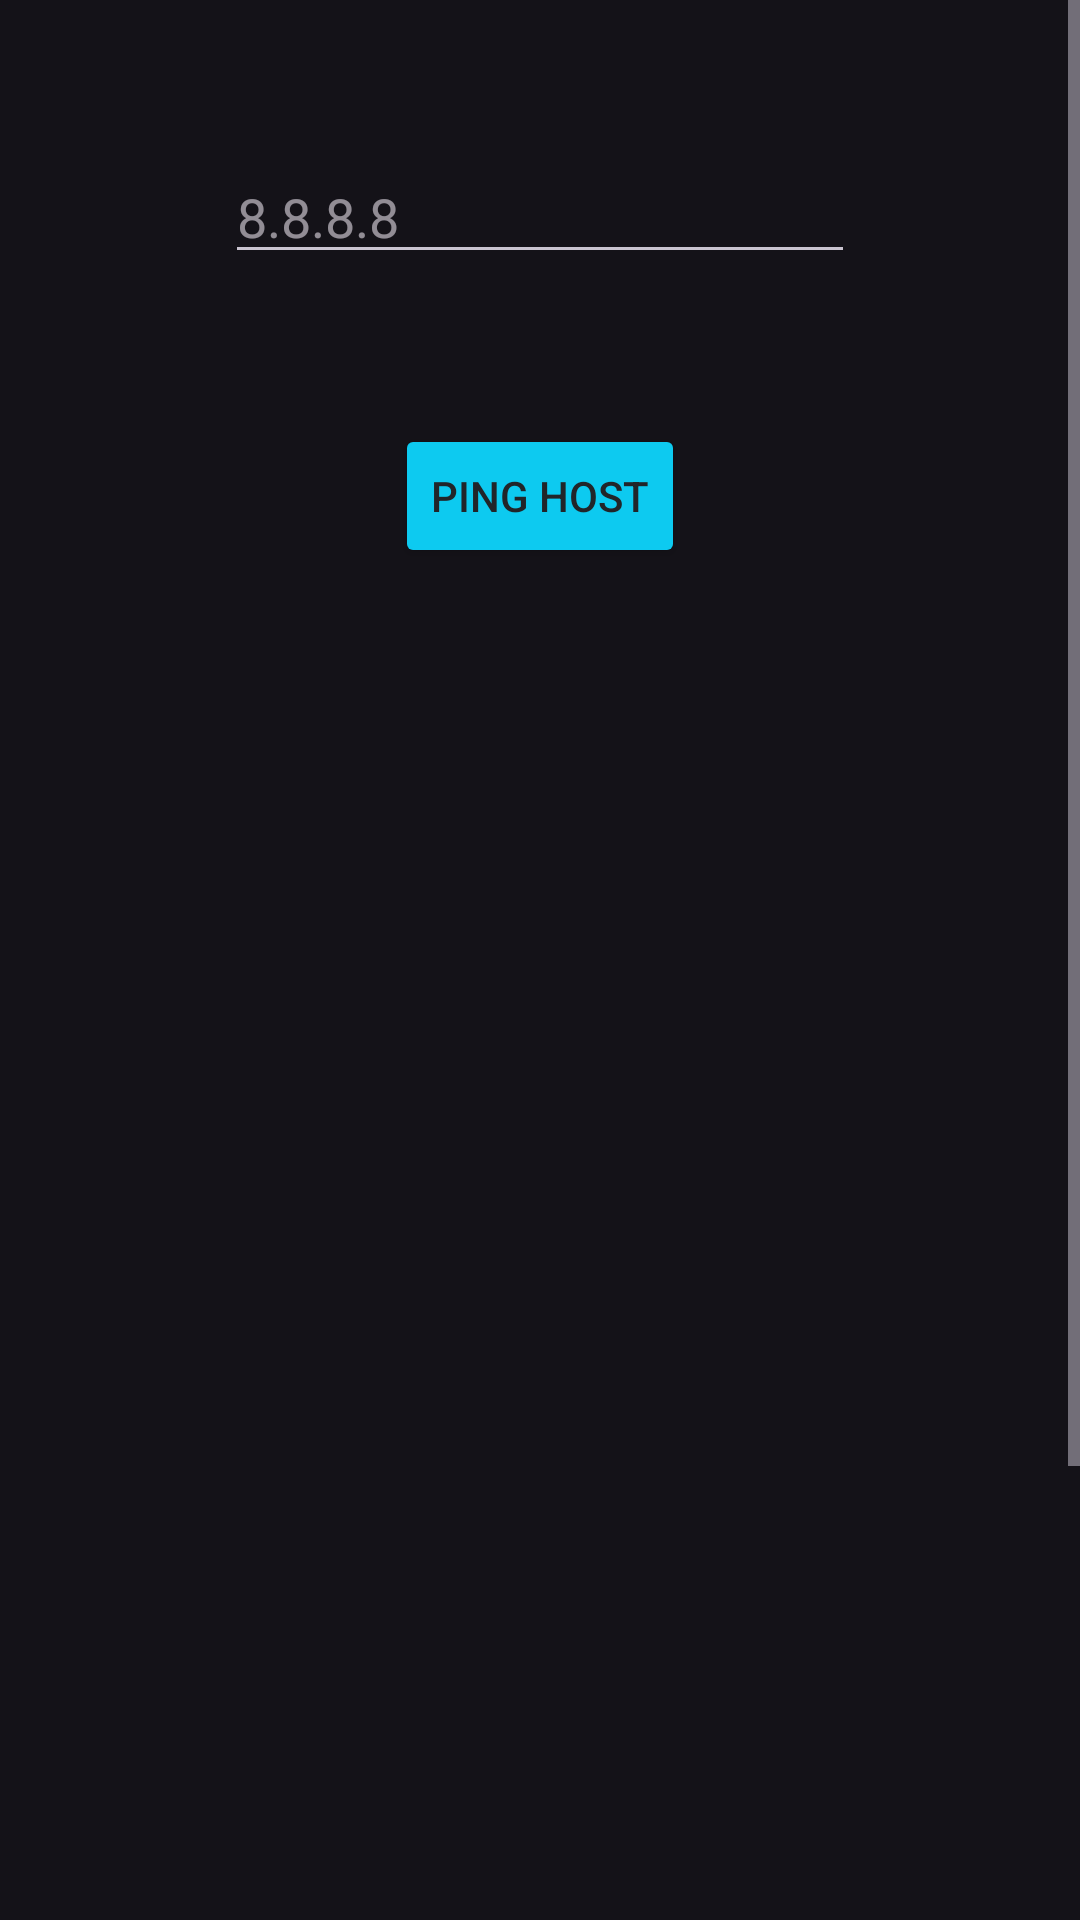

This screen was rendered from an Android layout file. Write that file and the resources it references.
<!-- AndroidManifest.xml: activity theme Theme.Andronmaping.NoActionBar -->
<!-- res/layout/activity_ping.xml -->
<?xml version="1.0" encoding="utf-8"?>
<LinearLayout xmlns:android="http://schemas.android.com/apk/res/android"
    xmlns:app="http://schemas.android.com/apk/res-auto"
    xmlns:tools="http://schemas.android.com/tools"
    android:layout_width="match_parent"
    android:layout_height="match_parent"
    android:gravity="center"
    android:orientation="vertical"
    android:background="@color/back">

    <ScrollView
        android:layout_width="match_parent"
        android:layout_height="match_parent">

        <LinearLayout
            android:layout_width="match_parent"
            android:layout_height="match_parent"
            android:gravity="center"
            android:orientation="vertical">

            <EditText
                android:id="@+id/enter"
                android:layout_width="wrap_content"
                android:layout_height="wrap_content"
                android:ems="10"
                android:hint="8.8.8.8"
                android:inputType="textPersonName"
                android:textColor="#00E5FF"
                android:layout_marginTop="50dp"
                app:layout_constraintBottom_toBottomOf="parent"
                app:layout_constraintEnd_toEndOf="parent"
                app:layout_constraintHorizontal_bias="0.567"
                app:layout_constraintStart_toStartOf="parent"
                app:layout_constraintTop_toTopOf="parent"
                app:layout_constraintVertical_bias="0.037" />

            <Button
                android:id="@+id/button"
                android:layout_width="wrap_content"
                android:layout_height="wrap_content"
                android:layout_marginTop="50dp"
                android:layout_marginBottom="50dp"
                android:backgroundTint="#0dcaf0"
                android:text="PING HOST"
                android:textColor="#212529"
                app:layout_constraintBottom_toBottomOf="parent"
                app:layout_constraintEnd_toEndOf="parent"
                app:layout_constraintHorizontal_bias="0.795"
                app:layout_constraintStart_toStartOf="parent"
                app:layout_constraintTop_toTopOf="parent"
                app:layout_constraintVertical_bias="0.121" />

            <EditText
                android:id="@+id/outp"
                android:layout_width="349dp"
                android:layout_height="599dp"
                android:ems="10"
                android:gravity="start|top"
                android:inputType="textMultiLine"
                android:paddingTop="50dp"
                android:textColor="#FF9100" />

        </LinearLayout>
    </ScrollView>
</LinearLayout>
<!-- resources referenced by this layout -->
<resources>
  <style name="Theme.Andronmaping.NoActionBar">
          <item name="windowActionBar">false</item>
          <item name="windowNoTitle">true</item>
      </style>
</resources>
